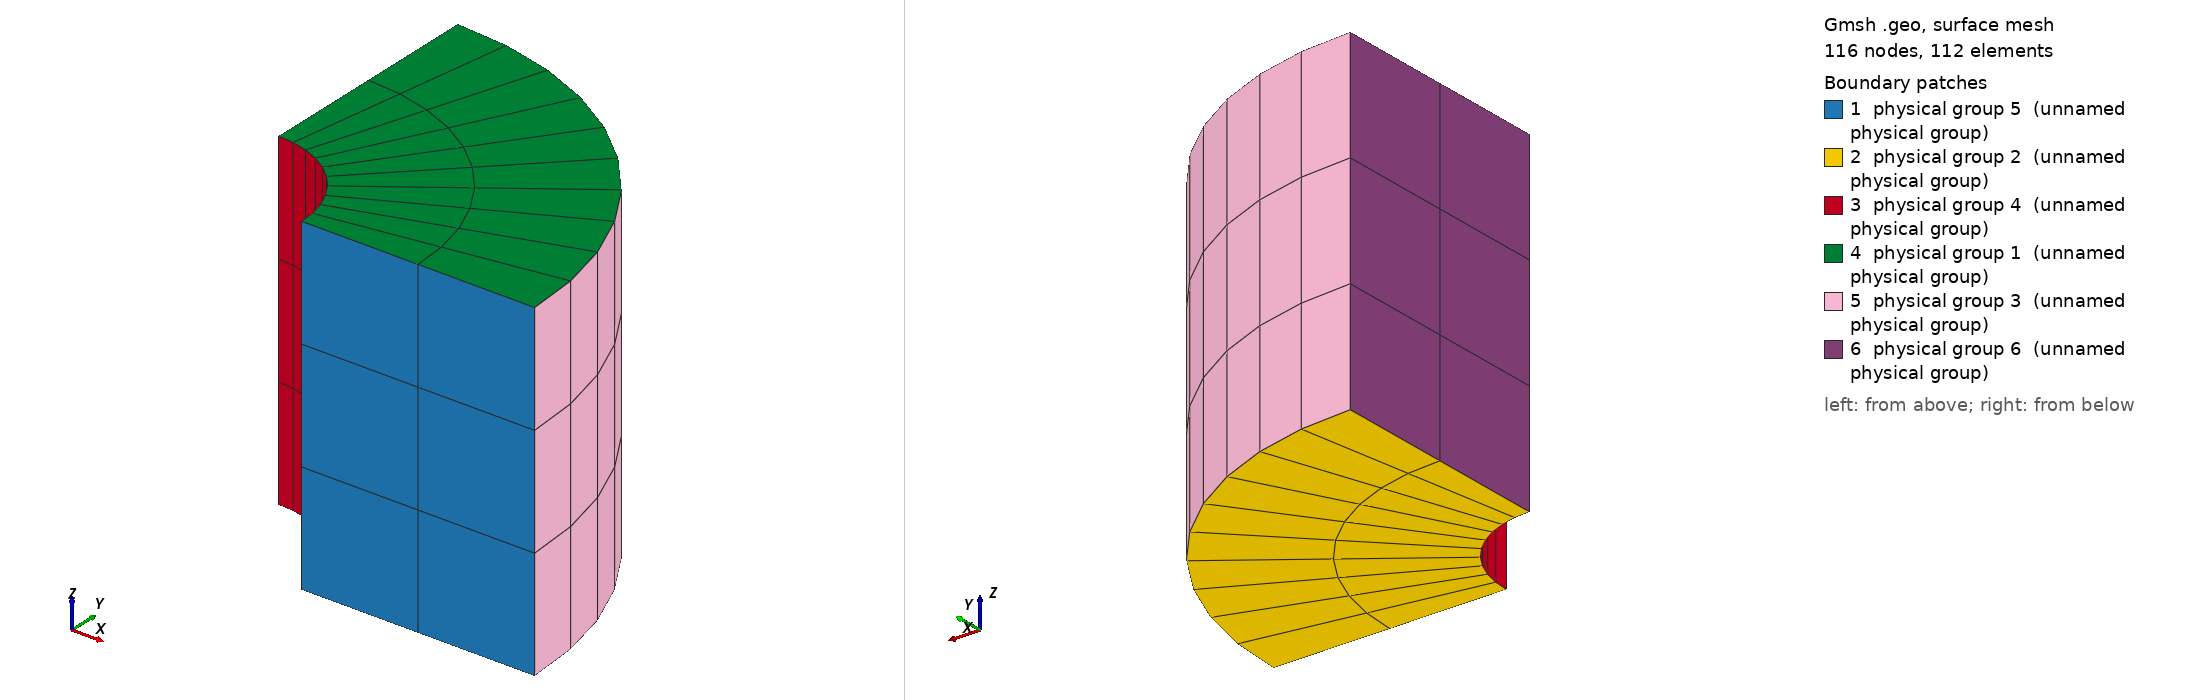

Gmsh geometry script, surface-meshed: 116 nodes, 112 surface elements. Boundary patches (legend numbers): 1 physical group 5 (unnamed physical group), 2 physical group 2 (unnamed physical group), 3 physical group 4 (unnamed physical group), 4 physical group 1 (unnamed physical group), 5 physical group 3 (unnamed physical group), 6 physical group 6 (unnamed physical group). Left view from above one corner, right view from below the opposite corner. Legend entries are the model's physical surfaces. The drawing asked Gmsh for element sizes between 1% and 20% of the model's largest extent; the script's own settings can give other sizes.

=== RotPerBcs3D_Annulus.geo (drawn) ===
Point(1) = {1, 0, 0, 1.0};
Point(2) = {0.3, 0, 0, 1.0};
Line(3) = {1, 2};
Transfinite Line(3) = 3;
s[] = Extrude {0, 0, 1} {
  Line{3}; Layers{3}; Recombine;
};
v[] = Extrude {{0, 0, 1}, {0, 0, 0}, Pi/2} {
  Surface{s[1]}; Layers{10}; Recombine;
};

Physical Surface(1) = {24}; // inflow
Physical Surface(2) = {16}; // outflow
Physical Surface(3) = {28}; // outer wall
Physical Surface(4) = {20}; // inner wall
Physical Surface(5) = {7};  // face at 0 deg
Physical Surface(6) = {29}; // face at 90 deg
Physical Volume(0) = {1}; // volume
